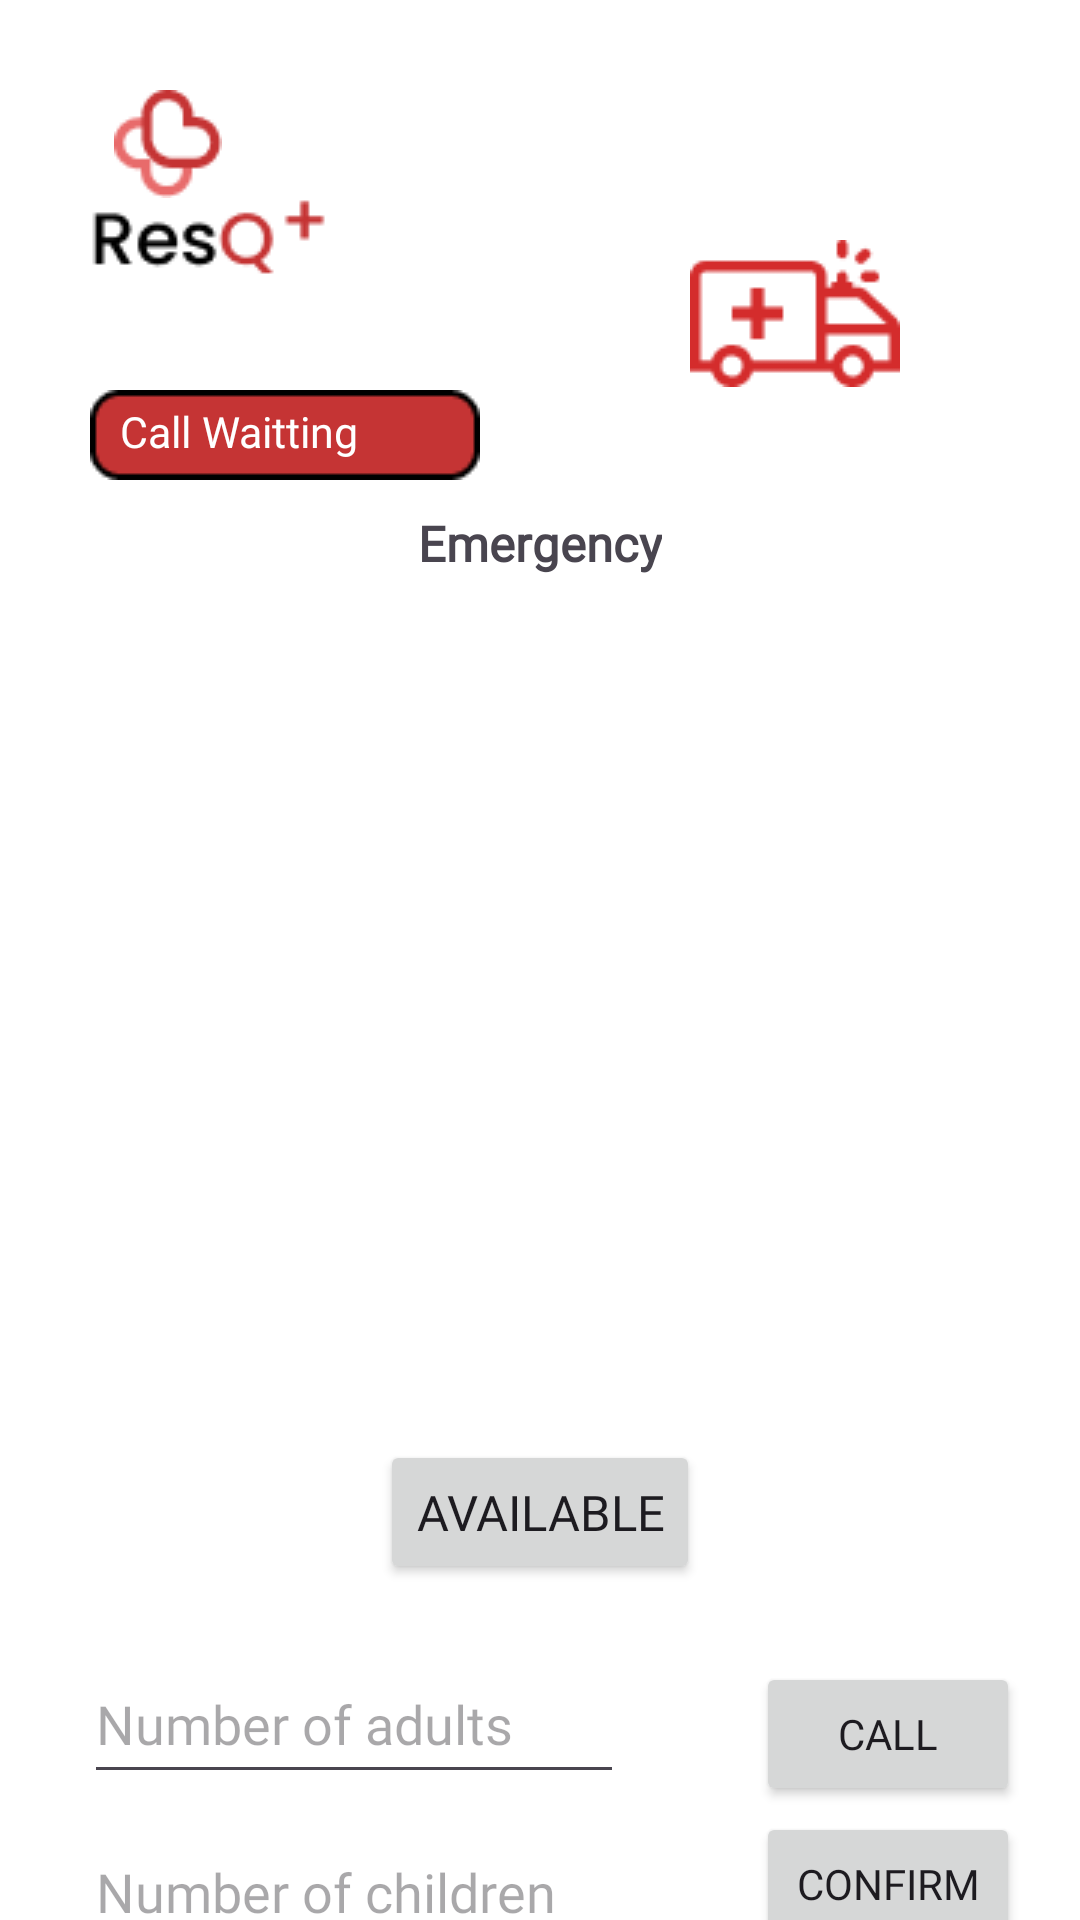

The Android layout XML behind this screen, and the referenced resources:
<!-- AndroidManifest.xml: application theme Theme.Hospitalbulance -->
<!-- res/layout/home_screen_driver_home.xml -->
<?xml version="1.0" encoding="utf-8"?>
<androidx.constraintlayout.widget.ConstraintLayout xmlns:android="http://schemas.android.com/apk/res/android"
    xmlns:app="http://schemas.android.com/apk/res-auto"
    xmlns:tools="http://schemas.android.com/tools"
    android:id="@+id/home_driver_Layout"
    android:layout_width="match_parent"
    android:layout_height="match_parent"
    android:background="#FFFFFF">


    <ImageView
        android:id="@+id/imageView"
        android:layout_width="wrap_content"
        android:layout_height="wrap_content"
        android:layout_marginLeft="38dp"
        android:layout_marginTop="30dp"
        android:src="@drawable/resq_logo_icon"
        app:layout_constraintStart_toStartOf="parent"
        app:layout_constraintTop_toTopOf="parent"></ImageView>

    <ImageView
        android:id="@+id/imageView2"
        android:layout_width="wrap_content"
        android:layout_height="wrap_content"
        android:layout_marginLeft="30dp"
        android:layout_marginTop="62dp"
        android:src="@drawable/resq_icon_word"
        app:layout_constraintStart_toStartOf="parent"
        app:layout_constraintTop_toTopOf="parent"></ImageView>

    <ImageView
        android:id="@+id/imageView3"
        android:layout_width="wrap_content"
        android:layout_height="wrap_content"
        android:layout_marginLeft="30dp"
        android:layout_marginTop="130dp"
        android:src="@drawable/background_word"
        app:layout_constraintStart_toStartOf="parent"
        app:layout_constraintTop_toTopOf="parent"></ImageView>

    <TextView
        android:id="@+id/home_text1"
        android:layout_width="wrap_content"
        android:layout_height="wrap_content"
        android:layout_marginLeft="40dp"
        android:layout_marginTop="134dp"
        android:fontFamily="@font/poppins_regular"
        android:text="Call Waitting"
        android:textColor="@color/white"
        android:textSize="7pt"
        app:layout_constraintStart_toStartOf="parent"
        app:layout_constraintTop_toTopOf="parent"></TextView>

    <ImageView
        android:id="@+id/imageView4"
        android:layout_width="wrap_content"
        android:layout_height="wrap_content"
        android:layout_marginLeft="230dp"
        android:layout_marginTop="80dp"
        android:src="@drawable/ambulance_logo"
        app:layout_constraintStart_toStartOf="parent"
        app:layout_constraintTop_toTopOf="parent"></ImageView>

    <TextView
        android:id="@+id/textView"
        android:layout_width="wrap_content"
        android:layout_height="wrap_content"
        android:layout_marginTop="170dp"
        android:fontFamily="@font/poppins_bold"
        android:text="Emergency"
        android:textSize="8pt"
        android:textStyle="bold"
        app:layout_constraintEnd_toEndOf="parent"
        app:layout_constraintStart_toStartOf="parent"
        app:layout_constraintTop_toTopOf="parent">

    </TextView>


    <androidx.fragment.app.FragmentContainerView
        android:id="@+id/map_fragment_container"
        android:layout_width="300dp"
        android:layout_height="250dp"
        android:layout_marginTop="220dp"
        app:layout_constraintEnd_toEndOf="parent"
        app:layout_constraintStart_toStartOf="parent"
        app:layout_constraintTop_toTopOf="parent" />


    <Button
        android:id="@+id/car_status"
        android:layout_width="wrap_content"
        android:layout_height="wrap_content"
        android:layout_marginTop="480dp"
        android:fontFamily="@font/poppins_bold"
        android:text="AVAILABLE"
        android:textSize="8pt"
        app:layout_constraintEnd_toEndOf="parent"
        app:layout_constraintStart_toStartOf="parent"
        app:layout_constraintTop_toTopOf="parent" />

    

    <EditText
        android:id="@+id/numberOfAdults"
        android:layout_width="180dp"
        android:layout_height="50dp"
        android:layout_marginStart="28dp"
        android:layout_marginTop="548dp"
        android:fontFamily="@font/poppins_regular"
        android:hint="Number of adults"
        android:inputType="number"
        app:layout_constraintStart_toStartOf="parent"
        app:layout_constraintTop_toTopOf="parent" />

    <EditText
        android:id="@+id/numberOfChildren"
        android:layout_width="180dp"
        android:layout_height="50dp"
        android:layout_marginStart="28dp"
        android:layout_marginTop="604dp"
        android:fontFamily="@font/poppins_regular"
        android:hint="Number of children"
        android:inputType="number"
        app:layout_constraintStart_toStartOf="parent"
        app:layout_constraintTop_toTopOf="parent" />


    <EditText
        android:id="@+id/status"
        android:layout_width="170dp"
        android:layout_height="50dp"
        android:layout_marginStart="28dp"
        android:layout_marginTop="654dp"
        android:fontFamily="@font/poppins_regular"
        android:hint="Enter status"
        app:layout_constraintStart_toStartOf="parent"
        app:layout_constraintTop_toTopOf="parent" />

    <EditText
        android:id="@+id/case_edit"
        android:layout_width="170dp"
        android:layout_height="50dp"
        android:layout_marginStart="198dp"
        android:layout_marginTop="654dp"
        android:fontFamily="@font/poppins_regular"
        android:hint="Enter case"
        app:layout_constraintStart_toStartOf="parent"
        app:layout_constraintTop_toTopOf="parent" />


    <Button
        android:id="@+id/confirm_button"
        android:layout_width="wrap_content"
        android:layout_height="wrap_content"
        android:layout_marginStart="252dp"
        android:layout_marginTop="604dp"
        android:fontFamily="@font/poppins_bold"
        android:text="CONFIRM"
        app:layout_constraintStart_toStartOf="parent"
        app:layout_constraintTop_toTopOf="parent" />

    <Button
        android:id="@+id/call_button"
        android:layout_width="wrap_content"
        android:layout_height="wrap_content"
        android:layout_marginStart="252dp"
        android:layout_marginTop="554dp"
        android:fontFamily="@font/poppins_bold"
        android:text="CALL"
        app:layout_constraintStart_toStartOf="parent"
        app:layout_constraintTop_toTopOf="parent" />


    <androidx.constraintlayout.widget.Group
        android:id="@+id/group"
        android:layout_width="wrap_content"
        android:layout_height="wrap_content" />


    <androidx.constraintlayout.widget.Group
        android:id="@+id/group2"
        android:layout_width="wrap_content"
        android:layout_height="wrap_content" />

</androidx.constraintlayout.widget.ConstraintLayout>
<!-- resources referenced by this layout -->
<resources>
  <color name="white">#FFFFFFFF</color>
  <!-- drawable ambulance_logo: png bitmap (drawable, 1514 bytes) -->
  <!-- drawable background_word: png bitmap (drawable, 657 bytes) -->
  <!-- drawable resq_icon_word: png bitmap (drawable, 1404 bytes) -->
  <!-- drawable resq_logo_icon: png bitmap (drawable, 1105 bytes) -->
  <style name="Theme.Hospitalbulance" parent="Base.Theme.Hospitalbulance" />
  <style name="Base.Theme.Hospitalbulance" parent="Theme.Material3.DayNight.NoActionBar">
          <item name="android:windowIsTranslucent">true</item>
          
          
      </style>
</resources>
